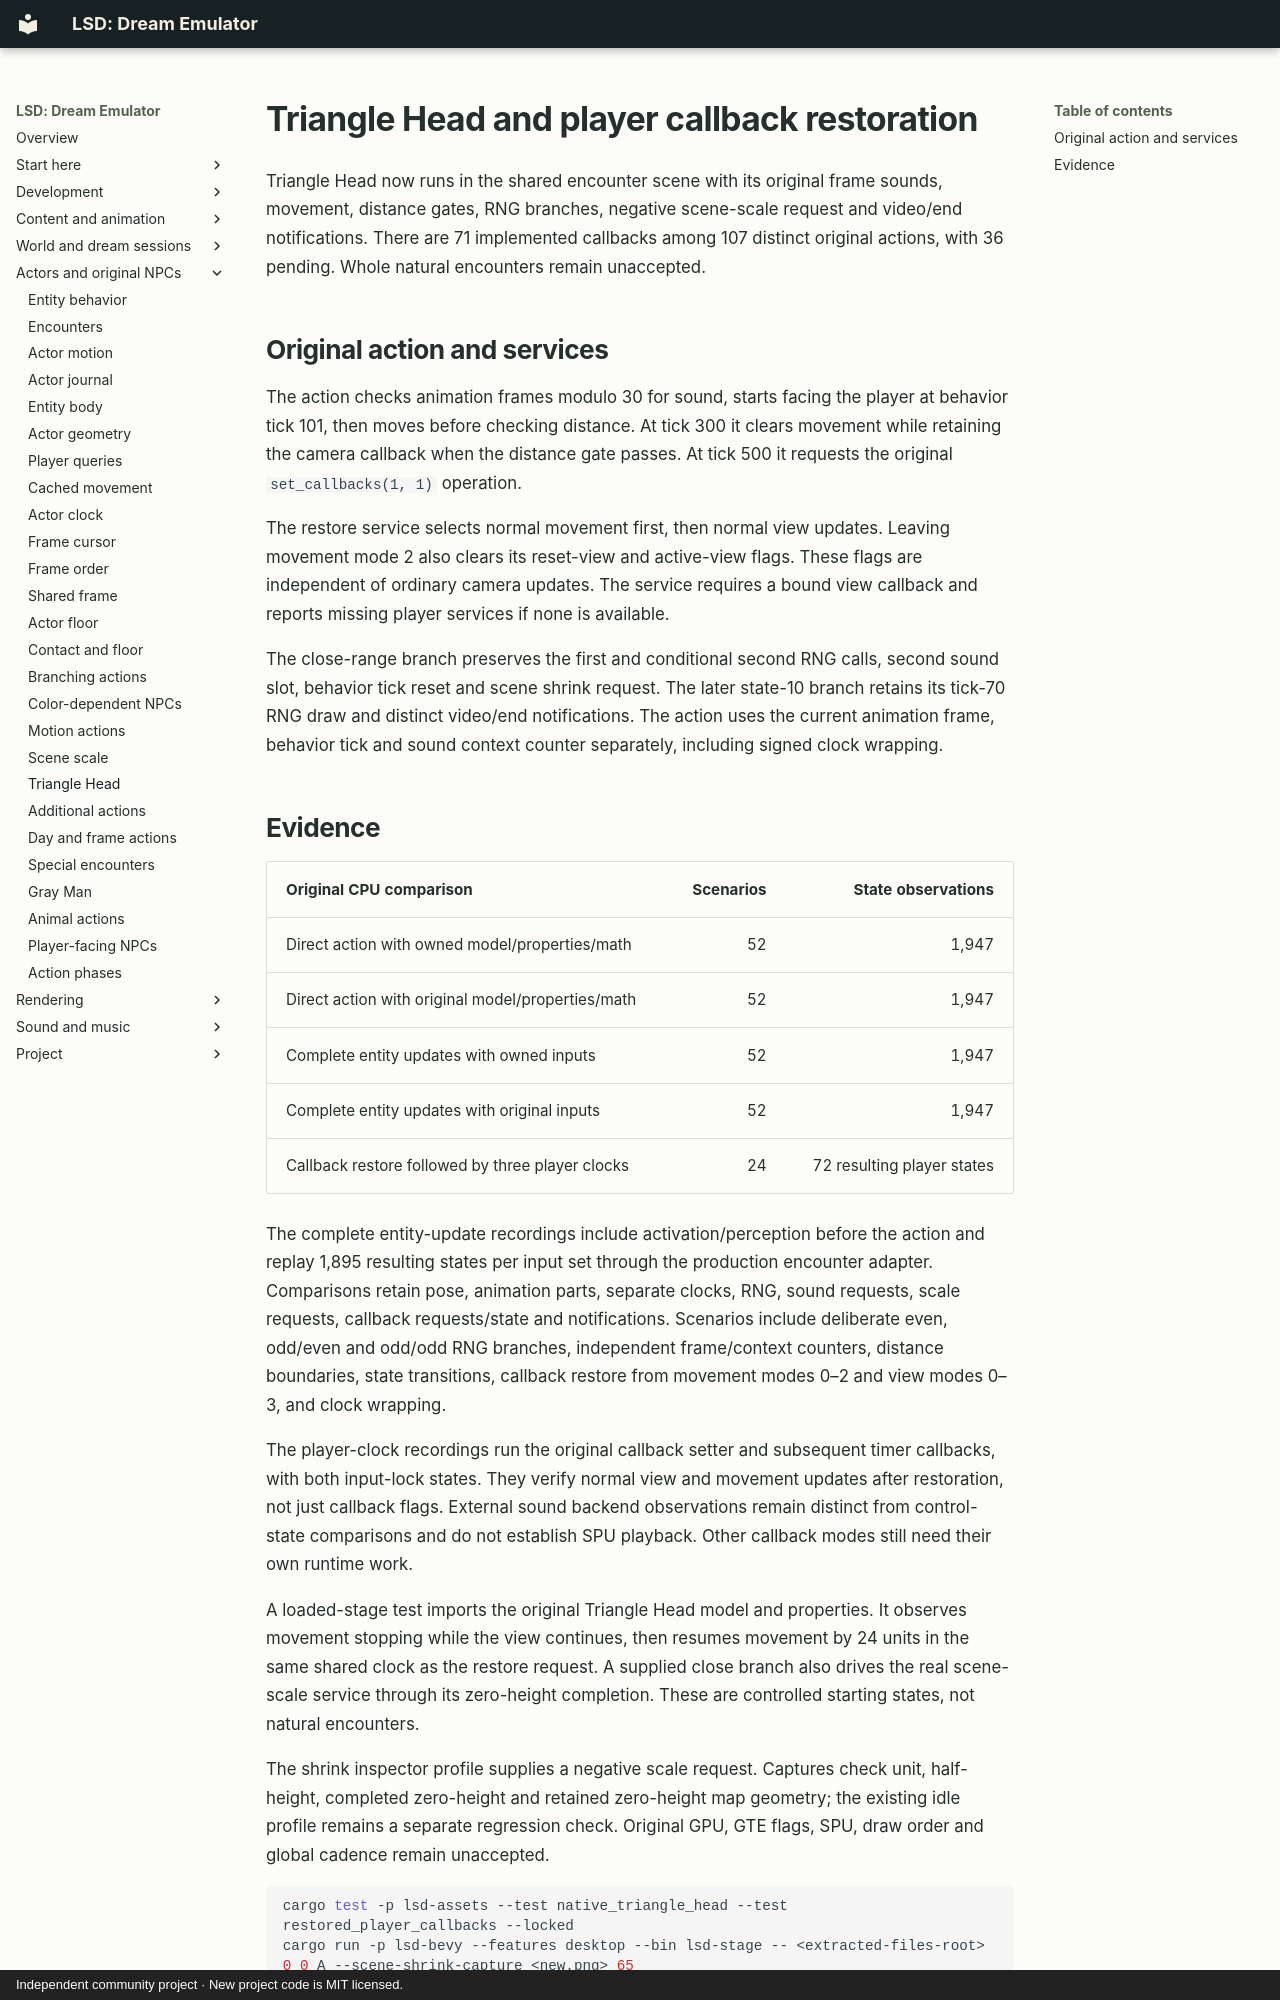

repository: BaileyPillon/lsd-dream-emulator-bevy · page: TRIANGLE_HEAD/index.html · generator: mkdocs · copyright: Independent community project · New project code is MIT licensed.

# Triangle Head and player callback restoration

Triangle Head now runs in the shared encounter scene with its original frame
sounds, movement, distance gates, RNG branches, negative scene-scale request and
video/end notifications. There are 71 implemented callbacks among 107 distinct
original actions, with 36 pending. Whole natural encounters remain unaccepted.

## Original action and services

The action checks animation frames modulo 30 for sound, starts facing the player
at behavior tick 101, then moves before checking distance. At tick 300 it clears
movement while retaining the camera callback when the distance gate passes.
At tick 500 it requests the original `set_callbacks(1, 1)` operation.

The restore service selects normal movement first, then normal view updates.
Leaving movement mode 2 also clears its reset-view and active-view flags. These
flags are independent of ordinary camera updates. The service requires a bound
view callback and reports missing player services if none is available.

The close-range branch preserves the first and conditional second RNG calls,
second sound slot, behavior tick reset and scene shrink request. The later
state-10 branch retains its tick-70 RNG draw and distinct video/end notifications.
The action uses the current animation frame, behavior tick and sound context
counter separately, including signed clock wrapping.
